pico-8 play session: no input (idle)

[t = 1 s] idle ~1s (no d-pad/buttons)
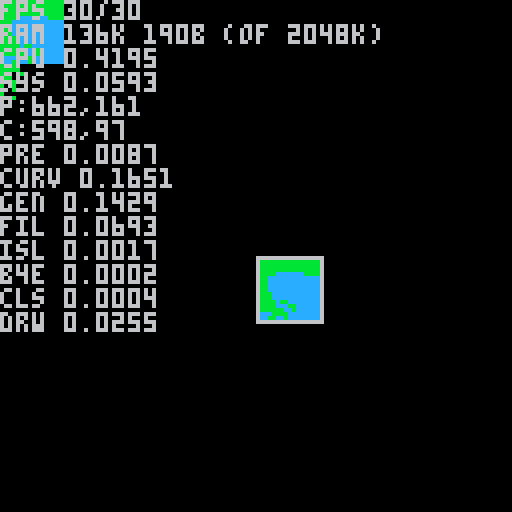

pico-8 cartridge
version 16
__lua__
--game

function _init()
 cls()
 --music(1)
 
 --create_tilemap()
 
end

px,py=550,160
px,py=662,161


cx,cy=px-64,py-64

lastrec={0,0,0,0}

function eq(r1,r2)
 return r1[1]==r2[1] and
        r1[2]==r2[2] and
        r1[3]==r2[3] and
        r1[4]==r2[4]
end

function _update()

 cls()
 
--[[
 player_update(player)
 
 if btnp(⬅️) then gx1-=2 end
 if btnp(➡️) then gx1+=2 end
 if btnp(⬆️) then gy1-=2 end
 if btnp(⬇️) then gy1+=2 end
 ]]
 if (btnp(❎)) gtoggle=(gtoggle+1)%maxtog
 
 if btn(🅾️) then
  if btn(⬅️) then cx-=2 end
  if btn(➡️) then cx+=2 end
  if btn(⬆️) then cy-=2 end
  if btn(⬇️) then cy+=2 end
 else
  if btn(⬅️) then px-=1 end
  if btn(➡️) then px+=1 end
  if btn(⬆️) then py-=1 end
  if btn(⬇️) then py+=1 end
 end
 if (px<cx) cx=px
 if (py<cy) cy=py
 if (px+32>cx+128) cx=px-128+32
 if (py+32>cy+128) cy=py-128+32
 
 --[[if (cx<0) cx=0
 if (cy<0) cy=0
 if (cx+128>256) cx=256-128
 if (cy+128>256) cy=256-128]]
 
 --for storing timing metrics
 gtime={}
 ltime={}
 
 --mapreset()

 rec={px,py,px+16,py+16}
 bigrec={rec[1]-5,rec[2]-5,rec[3]+5,rec[4]+5}
 --if not eq(rec,lastrec) then
  add(gtime,{"pre",stat(1)})
  curves=curves_in_rect(bigrec)
  add(gtime,{"curv",stat(1)})
  gen_map(curves,px,py)
  add(gtime,{"gen",stat(1)})
  fill_map()
  add(gtime,{"fil",stat(1)})
  fill_islands(px,py)
  add(gtime,{"isl",stat(1)})
  
  --tmap=rough_polygons(rec,curves)
  
 --end
 lastrec=rec
 
 add(gtime,{"b4e",stat(1)}) 
end


function _draw()

--[[
 add(gtime,{"ext",stat(1)})
 cls()
 
 clip() 
 camera() 
 pal() 
 color(6)
 ]]
 
 camera(cx,cy)
 add(gtime,{"cls",stat(1)})
 
 
 
 --[[
 tmap={}
 flipintri(tmap,{
  {30,30},
  {80,64},
  {64,100}
  })
  ]]
 draw_map(px,py)
 add(gtime,{"drw",stat(1)})
 
 rect(rec[1],rec[2],rec[3],rec[4])
 
 
 --[[
 for c in all(curves) do
 	line(c[1][1],c[1][2],c[2][1],c[2][2])
 	line(c[2][1],c[2][2],c[3][1],c[3][2])
 	line(c[3][1],c[3][2],c[1][1],c[1][2])
 end
 ]]
 
 --draw_tilemap()
 
 --[[
	world_draw()
 player_draw(player)

	draw_curve()

 print("pos"..tostr(player.x)..","..tostr(player.y))
 print("tile"..tostr(flr(player.x/8))..","..tostr(flr(player.y/8)))
]]
 camera()
 
 cursor(0,0)
 print("fps "..stat(7).."/"..stat(8))
 kbs=stat(0)
 bts=(kbs-flr(kbs))*1024
 print("ram "..flr(kbs).."k "..bts.."b (of 2048k)")
 print("cpu "..stat(1))
 print("sys "..stat(2))

	print("p:"..px..","..py)
	print("c:"..cx..","..cy)
	
	lastt = 0
	for i=1,#gtime do
	 delta = gtime[i][2]-lastt
	 print(gtime[i][1].." "..delta)
	 lastt = gtime[i][2]
	end

	--[[
	lastt = 0
	for i=1,#ltime do
	 delta = ltime[i][2]-lastt
	 print(ltime[i][1].." "..delta)
	 lastt = ltime[i][2]
	end
	]]
	
	
	--[[
	print(#gsteps)
 for stp in all(gsteps) do
  print(stp)
 end
 gsteps={}]]
 
 --[[
	print(#rolmsg)
 for stp in all(rolmsg) do
  print(stp)
 end
 rolmsg={}]]

 
end


gsteps={}
rolmsg={}

gtoggle=1
maxtog=2
-->8
--world


function get_world_tile(x,y)
 if x<0 or y<0 then return 0 end
 if x>10 and x<40 and y>20 and y<25 then
  return 1
 else
  return 2
 end
end

function world_draw()
 ptx=flr((player.x-64)/8)
 pty=flr((player.y-64)/8)
 for x=0,31 do
  for y=0,31 do
   tx=ptx+x
   ty=pty+y
   tile=get_world_tile(tx,ty)
   spr(tile,x*8-player.x%8,y*8-player.y%8)
  end
 end 
end

-->8
--player

player={x=64,y=64,d=0}

u_frames_released = 0
d_frames_released = 0
l_frames_released = 0
r_frames_released = 0

diag_skip_counter = 0

function player_update(p)

 frames_of_forgiveness = 2
 
 u = btn(⬆️)
 d = btn(⬇️)
 l = btn(⬅️)
 r = btn(➡️)
 
 if u then u_frames_released =0
      else u_frames_released+=1 end
 if d then d_frames_released =0
      else d_frames_released+=1 end 
 if l then l_frames_released =0
      else l_frames_released+=1 end
 if r then r_frames_released =0
      else r_frames_released+=1 end
      
 u_frames_released=min(u_frames_released,frames_of_forgiveness)
 d_frames_released=min(d_frames_released,frames_of_forgiveness)
 l_frames_released=min(l_frames_released,frames_of_forgiveness)
 r_frames_released=min(r_frames_released,frames_of_forgiveness)
      

 -- desired direction
 if u and not l and not r then p.d = 0 end
 if u and     l and not r then p.d = 1 end
 if l and not u and not d then p.d = 2 end
 if l and     d and not u then p.d = 3 end
 if d and not l and not r then p.d = 4 end
 if d and     r and not l then p.d = 5 end
 if r and not u and not d then p.d = 6 end
 if r and     u and not d then p.d = 7 end

 -- don't switch unless released button is up enough
 if (p.d == 0 and l_frames_released<frames_of_forgiveness) then p.d=1 end
 if (p.d == 0 and r_frames_released<frames_of_forgiveness) then p.d=7 end
 if (p.d == 2 and u_frames_released<frames_of_forgiveness) then p.d=1 end
 if (p.d == 2 and d_frames_released<frames_of_forgiveness) then p.d=3 end
 if (p.d == 4 and l_frames_released<frames_of_forgiveness) then p.d=3 end
 if (p.d == 4 and l_frames_released<frames_of_forgiveness) then p.d=5 end
 if (p.d == 6 and u_frames_released<frames_of_forgiveness) then p.d=7 end
 if (p.d == 6 and d_frames_released<frames_of_forgiveness) then p.d=5 end 



 if u or d or l or r then
 
 	if not playing_music then 
 	  music(1)
 	  playing_music=true
 	end
  --music(1)
  --sfx(4,0)
  --sfx(5,0)
  
  xstep = 0
  ystep = 0
  
  speed = 1
  if (btn(🅾️)) then speed=2 end
  skip_diag_every = 10

  angle = p.d / 8 --pico trig is percent of circle (0-1 is 0-360)
  xstep = round(sin(angle))*speed
  ystep = -round(cos(angle))*speed

  --skip diag here
  diag_skip_counter=(diag_skip_counter+1) % skip_diag_every
  if (xstep==0 or ystep==0) then
   --straight movement
   --note the implied movement in the u d l r check
  else
   if (counter==0) then
    xstep=0
    ystep=0
   end
  end
  
  
  -- collisiton detection here  
  allowx=true
  allowy=true
  hotspotsx={0,7}
  hotspotsy={0,7}
  for j=1,#hotspotsy do
   hy=hotspotsy[j]
   for i=1,#hotspotsx do
    hx = hotspotsx[i]
    ptx = flr((p.x+hx)/8)
    pty = flr((p.y+hy)/8)
    ntx = flr((p.x+hx+xstep)/8)
    nty = flr((p.y+hy+ystep)/8)
    --recall we test 1 dir at a time so we can slide against walls
    testtilex = get_world_tile(ntx,pty)
    if testtilex == 1 then allowx = false end
    testtiley = get_world_tile(ptx,nty)
    if testtiley == 1 then allowy = false end
   end
  end
     
  if not btn(❎) then
   if allowx then p.x += xstep end
   if allowy then p.y += ystep end    
  end
 else
  -- not moving
  playing_music=false
  music(-1)
 end

      
end

toggle = false

function player_draw(p)

 
 hull = 160-64
 --spr(hull+p.d,p.x-cam.x,p.y-cam.y)
 spr(hull+p.d,64,64)
 

 sail = 80
 --spr(sail+p.d,p.x-cam.x,p.y-3-cam.y)
 spr(sail+p.d,64,64-3)

end
-->8
--util

--to string method
--(works outside map w/h)
function xy2s(x,y) 
 return x.." "..y
end
function p2s(p)
 return xy2s(p[1],p[2])
end
function s2xy(s)
 for i=1,#s do
  if sub(s,i,i)==" " then
   return sub(s,1,i-1), sub(s,i+1)
  end
 end
end


--[[
--(seems to only save ~.01% cpu over string method)
--to int method
--(only works in side map w/h)
function s2xy(i) 
 local y = ceil(i/mapw)
 local x = i - (y-1)*mapw
 return x,y
end
function i2p(i)
 local x,y=s2xy(i)
 return {x,y}
end
function xy2s(x,y)
 return x+((y-1)*mapw)
end
function p2s(p)
 return xy2i(p[1],p[2])
end
]]


function round(f)
 return flr(f+0.5)
end

function pinrect(p,r)
 return p[1]>=r[1] and
        p[2]>=r[2] and
        p[1]<r[3] and
        p[2]<r[4]
end


--round to nearest int
function round(num)

 if num>0 then return flr(num+0.5) 
 else return ceil(num-0.5) 
 end

end

function test_round()

 y = 64
 print(round(4.6),0,y,0) y+=8
 print(round(4.5),0,y,0) y+=8
 print(round(4.2),0,y,0) y+=8
 print(round(-1.1),0,y,0) y+=8
 print(round(-3.5),0,y,0) y+=8
 print(round(-3.6),0,y,0) y+=8
 
end



-->8
--bezier

tile_water=12
tile_land=11
tile_fill_water=1
tile_fill_land=3
tile_test=14
tile_nil=0

gmap={}


function inrect(r, p)
 return p[1]>=r[1] and
        p[2]>=r[2] and
        p[1]<r[3] and
        p[2]<r[4]
end


function aabb_col(r1,r2)
 return
  r1[1]<r2[3] and r1[3]>r2[1] and
  r1[2]<r2[4] and r1[4]>r2[2]
end
function tri_bb(t)
 lt=min(min(t[1][1],t[2][1]),t[3][1])
 rt=max(max(t[1][1],t[2][1]),t[3][1])
 tp=min(min(t[1][2],t[2][2]),t[3][2])
 bt=max(max(t[1][2],t[2][2]),t[3][2])
 return {lt,tp,rt,bt} 
end
function tri_cuts_rect(r,t)
 --just check the tri bounding box lol
 return aabb_col(r,tri_bb(t))
end


function curves_in_rect(r)
 result={} 
	num_curves = (#pts-1)/2
	for i=0,num_curves-1 do
	 p1=pts[i*2+1]
	 p2=pts[i*2+2]
	 p3=pts[i*2+3]
	 t={p1,p2,p3}
	 if tri_cuts_rect(r,t)
 	then
 	 add(result,t)
	 end
	end
	return result
end


--not using atm tho we should
mapw=16
maph=16

--mapaddr = 0x4300
mapaddr = 0x6000 --screen
--poke(mapaddr+(x+y*mapw),t)
--peek(mapaddr+(x+y*mapw))
--replace 16 with w/h if neeed

function mapreset()
 cls()
 --memset(mapaddr,tile_nil,mapw*maph)
end
function mapsetsafe(x,y,t)
	if x>=0 and x<mapw and
    y>=0 and y<maph then
   --poke(mapaddr+(x+y*mapw),t)
   pset(x,y,t)
 end
end

function mapsetsafeifnil(x,y,t)
	if x>=0 and x<mapw and
    y>=0 and y<maph then
  --if peek(mapaddr+(x+y*mapw))==tile_nil then
  if pget(x,y)==tile_nil then
   --poke(mapaddr+(x+y*mapw),t)
   pset(x,y,t)
  end
 end
end




--map at 0,0,mapw,maph
function flood_fill(x,y,t,nt)
 if x>=0 and y>=0 and 
    x<mapw and y<maph
 then
  --local tt=peek(mapaddr+(x+y*mapw))
  local tt=pget(x,y)
  if tt==tile_nil
  or tt==t
  then
   --poke(mapaddr+(x+y*mapw),nt)
   pset(x,y,nt)
   flood_fill(x-1,y,t,nt)
   flood_fill(x+1,y,t,nt)
   flood_fill(x,y-1,t,nt)
   flood_fill(x,y+1,t,nt)
  end
 end
end

function fill_map() 

 if gtoggle==1 then
 
 --fill land, rest default to water
 
  for x=0,mapw-1 do
   for y=0,maph-1 do
    --local t=peek(mapaddr+(x+y*mapw))
    local t=pget(x,y)
    if t != tile_nil then
     --if m[xy2s(x,y)]==tile_fill_land then
      --flood_fill(m,{x,y},tile_fill_land,tile_land)
     --end
     if t==tile_fill_land then
      flood_fill(x,y,tile_fill_land,tile_land)
     end
    end
   end
  end
  
  for x=0,mapw-1 do
   for y=0,maph-1 do
    --local t=peek(mapaddr+(x+y*mapw))
    local t=pget(x,y)
    if t==tile_nil
    or t==tile_fill_water
    then
     --poke(mapaddr+(x+y*mapw),tile_water)
     pset(x,y,tile_water)
    end
   end
  end
  
  
 --[[
 -- fill water, rest default to land
  for x=0,15 do
   for y=0,15 do
    local t=peek(mapaddr+(x+y*mapw))
    if t != tile_nil then
     --if m[xy2s(x,y)]==tile_fill_land then
      --flood_fill(m,{x,y},tile_fill_land,tile_land)
     --end
     if t==tile_fill_water then
      flood_fill(x,y,tile_fill_water,tile_water)
     end
    end
   end
  end
  
  for x=0,15 do
   for y=0,15 do
    local t=peek(mapaddr+(x+y*mapw))
    if t==tile_nil
    or t==tile_fill_land
    then
     poke(mapaddr+(x+y*mapw),tile_land)
    end
   end
  end
  ]]
 end
 
end


function fill_islands(mx,my)
 for i=1,#islands do
  local lx=islands[i][1]-mx
  local ly=islands[i][2]-my
  if lx>=-16 and ly>=-16 and
     lx<mapw and ly<maph then
   --poke(mapaddr+(lx+ly*mapw),tile_test)
   spr(islands[i][3],lx,ly,2,2)
  end
 end
end



function gen_map(curves,mx,my)
	result = {}
	if (not curves) return result
	num_curves = #curves
	for i=1,num_curves do
	 plotbez(mx,my,curves,i)
	end
	return result
end

function draw_map(px,py)
 for mx=1,mapw do
  for my=1,maph do
   camera()
			local t=pget(mx,my)
   camera(cx,cy)
   pset(mx+px,my+py,t)
  end
 end
 color(6)
end



function plotbez(mx,my,curves,i)

	local x0=curves[i][1][1]
	local y0=curves[i][1][2]
	local x1=curves[i][2][1]
	local y1=curves[i][2][2]
	local x2=curves[i][3][1]
	local y2=curves[i][3][2]


 --triangle dist
 --should always over estimate
 --and small for straight curves
 --better than using start-to-end 
 --distance and scaling up by some guess factor
 --(which was the old method)
 local leg1dx=abs(x1-x0)
 local leg1dy=abs(y1-y0)
 local leg2dx=abs(x2-x1)
 local leg2dy=abs(y2-y1)
 local dist=leg1dx+leg1dy+leg2dx+leg2dy

 -- (-y,x) (rotate 90 r)
 local dx=x2-x0
 local dy=y2-y0
 
 local mag=sqrt(dx*dx+dy*dy)
 local nx,ny=dx/mag,dy/mag
 
 local rx,ry=-dy,dx--y0-y2,x2-x0
 if rx>0 then rx=1 else rx=-1 end
 if ry>0 then ry=1 else ry=-1 end
 
 --outer product
 local d=(x1-x0)*(y2-y0)-(y1-y0)*(x2-x0)
 
 local overland=true
 if (d<0) overland=false
 
	
 local steps=dist
 --if (true) then add(gsteps,steps)
 --else add(gsteps,steps) del(gsteps,gsteps[1]) end
 for t = 0,1,(1/steps) do
  --local p = p_at_t(t, x0,y0,x1,y1,x2,y2)
  --line(p[1],p[2],lastp[1],lastp[2])
  --lastp = p
  
  local x=((1-t)^2)*x0 + 2*(1-t)*t*x1 + (t^2)*x2
	 local y=((1-t)^2)*y0 + 2*(1-t)*t*y1 + (t^2)*y2
  
  --if (#gp<10) add(gp,p)
  
  local lx = round(x-mx)
  local ly = round(y-my)
  --mapset(lx,ly,tile_land)
  
  
  --mapsetsafe(lx,ly,tile_land)
  
  
 	if lx>=0 and lx<mapw and
     ly>=0 and ly<maph then
    --poke(mapaddr+(lx+ly*mapw),tile_land)
    pset(lx,ly,tile_land)
  end
 
 
  local x = round(lx+rx)
  local y = round(ly+ry)
 	if x>=0 and x<mapw and
     y>=0 and y<maph
  then 
   --if peek(mapaddr+(x+y*mapw))==tile_nil 
   if pget(x,y)==tile_nil 
   then
    --poke(mapaddr+(x+y*mapw),tile_fill_land)
    pset(x,y,tile_fill_land)
   end
  end
  
  local x = round(lx-rx)
  local y = round(ly-ry)
 	if x>=0 and x<mapw and
     y>=0 and y<maph
  then 
   --local tile=peek(mapaddr+(x+y*mapw))
   local tile=pget(x,y)
   if tile==tile_nil 
   or tile==tile_fill_land
   then
    --poke(mapaddr+(x+y*mapw),tile_fill_water)
    pset(x,y,tile_fill_water)
   end
  end
  
  --[[
  local x = round(lx-rx*2)
  local y = round(ly-ry*2)
 	if x>=0 and x<mapw and
     y>=0 and y<maph 
  then 
   local tile=peek(mapaddr+(x+y*mapw))
   if tile==tile_nil 
   or tile==tile_fill_land
   then
    poke(mapaddr+(x+y*mapw),tile_fill_water)
   end
  end
  ]]
 
 end 

end

-->8
--raw world data



--[[
 -- to iterate over all curves
	num_curves = #curves
	for i=1,num_curves do
	 p1=curves[i][1]
	 p2=curves[i][2]
	 p3=curves[i][3]
]]

islands={
{657,172,16}
}

pts = {
{538, 255},
{537, 248},
{534, 240},
{537, 236},
{538, 230},
{544, 229},
{544, 222},
{548, 221},
{549, 216},
{557, 214},
{560, 208},
{561, 195},
{568, 193},
{573, 192},
{574, 185},
{577, 189},
{586, 189},
{589, 184},
{594, 185},
{595, 181},
{601, 182},
{614, 181},
{624, 180},
{627, 183},
{628, 187},
{618, 193},
{641, 199},
{643, 205},
{649, 203},
{654, 209},
{657, 205},
{659, 205},
{657, 198},
{665, 195},
{673, 202},
{689, 205},
{693, 201},
{700, 206},
{705, 202},
{710, 189},
{708, 180},
{703, 180},
{702, 183},
{696, 184},
{694, 180},
{689, 179},
{689, 183},
{678, 178},
{678, 168},
{689, 166},
{700, 161},
{713, 167},
{722, 165},
{728, 159},
{719, 155},
{715, 151},
{709, 149},
{717, 144},
{711, 141},
{701, 141},
{700, 147},
{708, 145},
{705, 150},
{700, 151},
{696, 146},
{693, 144},
{690, 142},
{678, 150},
{681, 163},
{678, 167},
{673, 164},
{667, 163},
{664, 166},
{663, 169},
{666, 172},
{664, 175},
{661, 174},
{658, 170},
{655, 167},
{659, 159},
{649, 157},
{643, 155},
{641, 149},
{634, 151},
{636, 147},
{630, 143},
{632, 153},
{638, 156},
{636, 159},
{640, 161},
{643, 162},
{648, 165},
{646, 168},
{643, 170},
{638, 165},
{632, 162},
{628, 158},
{625, 149},
{617, 153},
{613, 158},
{610, 154},
{602, 154},
{602, 161},
{598, 164},
{595, 165},
{592, 167},
{591, 174},
{591, 178},
{586, 178},
{587, 181},
{583, 181},
{578, 180},
{574, 184},
{572, 177},
{564, 180},
{567, 169},
{563, 171},
{569, 171},
{566, 157},
{572, 154},
{579, 155},
{593, 161},
{591, 144},
{587, 144},
{588, 140},
{588, 138},
{585, 139},
{580, 139},
{583, 135},
{591, 139},
{591, 132},
{600, 134},
{600, 127},
{605, 127},
{609, 127},
{608, 124},
{610, 122},
{614, 123},
{612, 118},
{618, 118},
{623, 116},
{622, 111},
{621, 107},
{624, 104},
{626, 102},
{628, 106},
{624, 109},
{625, 118},
{634, 115},
{638, 119},
{640, 116},
{644, 115},
{648, 112},
{653, 117},
{655, 112},
{659, 114},
{657, 104},
{660, 101},
{666, 106},
{667, 100},
{664, 98},
{661, 95},
{673, 96},
{675, 94},
{681, 94},
{680, 89},
{665, 92},
{656, 93},
{657, 83},
{672, 74},
{663, 72},
{652, 71},
{655, 79},
{642, 83},
{645, 93},
{648, 91},
{648, 95},
{643, 95},
{641, 98},
{646, 103},
{643, 105},
{639, 105},
{635, 111},
{635, 104},
{631, 101},
{628, 90},
{621, 99},
{613, 100},
{616, 91},
{619, 92},
{620, 90},
{618, 88},
{615, 87},
{617, 84},
{622, 82},
{628, 85},
{627, 79},
{633, 80},
{635, 70},
{646, 66},
{646, 62},
{651, 63},
{658, 58},
{675, 56},
{681, 62},
{697, 63},
{704, 69},
{701, 73},
{682, 68},
{683, 73},
{688, 72},
{690, 80},
{697, 80},
{699, 78},
{695, 76},
{697, 75},
{703, 79},
{708, 79},
{703, 74},
{706, 72},
{710, 71},
{716, 75},
{714, 69},
{721, 71},
{723, 68},
{729, 65},
{733, 63},
{735, 68},
{738, 64},
{744, 66},
{746, 63},
{753, 66},
{751, 60},
{755, 61},
{757, 60},
{784, 70},
{764, 56},
{770, 41},
{785, 66},
{778, 77},
{788, 68},
{790, 66},
{787, 64},
{807, 65},
{785, 60},
{784, 59},
{779, 54},
{782, 49},
{783, 54},
{790, 56},
{789, 51},
{820, 67},
{792, 48},
{807, 49},
{806, 43},
{831, 43},
{833, 36},
{839, 38},
{863, 41},
{838, 57},
{863, 47},
{894, 51},
{893, 47},
{906, 47},
{919, 57},
{922, 58},
{921, 54},
{942, 57},
{934, 51},
{960, 52},
{973, 56},
{994, 54},
{994, 60},
{1039, 65},
{1021, 58},
{1055, 62},
{1074, 69},
{1099, 73},
{1084, 74},
{1097, 81},
{1077, 74},
{1056, 68},
{1069, 75},
{1057, 77},
{1077, 83},
{1067, 84},
{1064, 93},
{1058, 89},
{1055, 94},
{1045, 89},
{1050, 101},
{1062, 105},
{1059, 125},
{1030, 105},
{1041, 99},
{1045, 81},
{1036, 84},
{1041, 94},
{1031, 87},
{1019, 83},
{1022, 97},
{1014, 94},
{1008, 95},
{986, 94},
{990, 102},
{982, 115},
{988, 113},
{997, 120},
{998, 114},
{1013, 120},
{1011, 126},
{1019, 138},
{1013, 154},
{1009, 160},
{1004, 156},
{999, 159},
{1002, 167},
{990, 166},
{1009, 182},
{1010, 188},
{1000, 189},
{999, 178},
{990, 175},
{989, 165},
{978, 172},
{978, 159},
{970, 171},
{963, 173},
{968, 176},
{974, 175},
{972, 180},
{977, 181},
{977, 176},
{987, 179},
{981, 181},
{975, 188},
{980, 190},
{996, 204},
{986, 206},
{993, 207},
{991, 211},
{988, 235},
{972, 238},
{962, 237},
{962, 244},
{959, 245},
{960, 240},
{949, 237},
{947, 250},
{971, 272},
{958, 282},
{953, 282},
{951, 288},
{948, 292},
{948, 283},
{939, 275},
{935, 273},
{931, 263},
{929, 286},
{933, 289},
{934, 295},
{945, 301},
{945, 312},
{952, 323},
{940, 314},
{934, 307},
{933, 297},
{930, 291},
{926, 290},
{927, 273},
{922, 261},
{920, 252},
{915, 262},
{909, 264},
{910, 250},
{897, 241},
{902, 241},
{898, 239},
{899, 236},
{895, 231},
{892, 239},
{880, 238},
{883, 244},
{877, 247},
{875, 252},
{870, 254},
{869, 261},
{862, 259},
{862, 268},
{864, 273},
{863, 277},
{863, 284},
{860, 283},
{861, 289},
{857, 287},
{856, 296},
{852, 287},
{835, 251},
{835, 241},
{834, 233},
{833, 242},
{826, 244},
{823, 237},
{830, 235},
{822, 233},
{815, 231},
{813, 225},
{783, 227},
{780, 219},
{780, 216},
{772, 220},
{766, 215},
{761, 215},
{757, 202},
{749, 209},
{751, 217},
{756, 219},
{765, 240},
{778, 222},
{779, 234},
{788, 233},
{795, 237},
{786, 243},
{787, 246},
{786, 249},
{781, 248},
{782, 253},
{776, 252},
{776, 257},
{769, 257},
{767, 262},
{754, 269},
{743, 273},
{736, 275},
{739, 270},
{735, 267},
{735, 261},
{731, 250},
{722, 242},
{723, 232},
{714, 227},
{713, 218},
{707, 215},
{708, 200},
{705, 216},
{694, 199},
{702, 218},
{711, 230},
{710, 234},
{717, 238},
{717, 250},
{724, 254},
{723, 261},
{726, 267},
{730, 267},
{739, 275},
{737, 279},
{739, 285},
{751, 281},
{758, 281},
{764, 277},
{765, 290},
{761, 292},
{754, 310},
{742, 318},
{718, 343},
{723, 349},
{725, 359},
{728, 364},
{732, 389},
{718, 390},
{714, 396},
{707, 399},
{711, 420},
{706, 420},
{698, 422},
{700, 429},
{700, 435},
{693, 439},
{684, 457},
{664, 456},
{660, 457},
{656, 458},
{651, 457},
{651, 453},
{653, 445},
{649, 441},
{649, 433},
{643, 431},
{640, 428},
{640, 411},
{636, 407},
{636, 403},
{633, 396},
{630, 392},
{633, 380},
{633, 375},
{639, 371},
{635, 361},
{637, 352},
{633, 349},
{632, 340},
{622, 331},
{620, 323},
{624, 322},
{626, 305},
{622, 308},
{617, 304},
{610, 306},
{606, 293},
{583, 305},
{576, 301},
{562, 306},
{554, 297},
{547, 294},
{546, 285},
{540, 282},
{539, 278},
{534, 276},
{534, 270},
{532, 267},
{535, 260},
}
-->8
--tri method



function flipintri(resmap,t)
 
 local p0=t[1]
 local p1=t[2]
 local p2=t[3]
 
 line(p0[1],p0[2],p1[1],p1[2])
 line(p0[1],p0[2],p2[1],p2[2])
 line(p1[1],p1[2],p2[1],p2[2])
 
 --order verts from top to bottom
 local topv = 0
 local miny = p0[2]
 if (p1[2]<miny) topv = 1 miny = p1[2]
 if (p2[2]<miny) topv = 2 miny = p2[2]

 local botv = 0
 local maxy = p0[2]
 if (p1[2]>maxy) botv = 1 maxy = p1[2]
 if (p2[2]>maxy) botv = 2 maxy = p2[2]

 local midv = 0;
 if (topv != 2 and botv != 2) midv = 2 midy=p2[1]
 if (topv != 1 and botv != 1) midv = 1 midy=p1[1]
 if (topv != 0 and botv != 0) midv = 0 midy=p0[1]

 topv+=1 --convert to 1-based
 botv+=1 
 midv+=1

 local hyp={t[topv], t[botv]}
 local top={t[topv], t[midv]}
 local bot={t[midv], t[botv]}

	--each line in the form
	--x=ax+b
 local ha=(hyp[2][1]-hyp[1][1])/(hyp[2][2]-hyp[1][2])
 local hb=hyp[1][1] - ha*hyp[1][2]
 
 local ta=(top[2][1]-top[1][1])/(top[2][2]-top[1][2])
 local tb=top[1][1] - ta*top[1][2]
 
 local ba=(bot[2][1]-bot[1][1])/(bot[2][2]-bot[1][2])
 local bb=bot[1][1] - ba*bot[1][2]

 local hypleft = true
 if (t[midv][1] > t[botv][1]) hypleft=false

 local starty=ceil(t[topv][2])
 local endy=ceil(t[botv][2])
 
 for y=starty,endy do
  local minx=0
  local maxx=0
  if y<t[midv][2] then
   local hypx=ceil(ha*y+hb)
   local topx=ceil(ta*y+tb)
   if (hypx<topx) minx=hypx maxx=topx
   if (hypx>=topx) minx=topx maxx=hypx
  else
   local hypx=ceil(ha*y+hb)
   local botx=ceil(ba*y+bb)
   if (hypx<botx) minx=hypx maxx=botx
   if (hypx>=botx) minx=botx maxx=hypx
  end
  
  
  -- limit to size of map/chunk
  if (minx<0) minx=0
  if (maxx<0) maxx=0
  if (minx>128) minx=128
  if (maxx>128) maxx=128
  
  
  for x=minx,maxx do
   if resmap[{x,y}] then
    if resmap[{x,y}]==tile_water then
     resmap[{x,y}]=tile_land
    else
     resmap[{x,y}]=tile_water
    end
   else
    resmap[{x,y}]=tile_land
   end
  end
  
 end
 
 --return resmap

end

function rough_polygons(r,curves)

 commonp={r[1]+8,r[2]+8} --approx center
 
	res = {}
	if (not curves) return result
	num_curves = #curves
	for i=1,num_curves do
	 p1=curves[i][1]
	 p2=commonp
	 p3=curves[i][3]
	 flipintri(res,{p1,p2,p3})
	end
 return res
end
__gfx__
0000000033333333dddddddd00000000000000000000000000000000000000000000000000000000000000000000000000000000000000000000000000000000
0000000033333333dddddd6600000000000000000000000000000000000000000000000000000000000000000000000000000000000000000000000000000000
0070070033333bb366dd66dd00000000000000000000000000000000000000000000000000000000000000000000000000000000000000000000000000000000
0007700033333333dddddddd00000000000000000000000000000000000000000000000000000000000000000000000000000000000000000000000000000000
0007700033333333dddddddd00000000000000000000000000000000000000000000000000000000000000000000000000000000000000000000000000000000
0070070033bb3333ddd66ddd00000000000000000000000000000000000000000000000000000000000000000000000000000000000000000000000000000000
0000000033333333d66dd66d00000000000000000000000000000000000000000000000000000000000000000000000000000000000000000000000000000000
0000000033333333dddddddd00000000000000000000000000000000000000000000000000000000000000000000000000000000000000000000000000000000
000b0000000bb0000000000000000000000000000000000000000000000000000000000000000000000000000000000000000000000000000000000000000000
0b000bbbbb000bb00000000000000000000000000000000000000000000000000000000000000000000000000000000000000000000000000000000000000000
bb00000bbbbb00b00000000000000000000000000000000000000000000000000000000000000000000000000000000000000000000000000000000000000000
b00000000bbbb0000000000000000000000000000000000000000000000000000000000000000000000000000000000000000000000000000000000000000000
000bb000bb00b0000000000000000000000000000000000000000000000000000000000000000000000000000000000000000000000000000000000000000000
0bbbbbbbb00000000000000000000000000000000000000000000000000000000000000000000000000000000000000000000000000000000000000000000000
bbbbbbbbbb0000000000000000000000000000000000000000000000000000000000000000000000000000000000000000000000000000000000000000000000
bbbbbbbb0bb000000000000000000000000000000000000000000000000000000000000000000000000000000000000000000000000000000000000000000000
0bbbbbbb000000000000000000000000000000000000000000000000000000000000000000000000000000000000000000000000000000000000000000000000
00bbbbbbb00000000000000000000000000000000000000000000000000000000000000000000000000000000000000000000000000000000000000000000000
00bbbb0bb00000000000000000000000000000000000000000000000000000000000000000000000000000000000000000000000000000000000000000000000
00bb0b00bb0000000000000000000000000000000000000000000000000000000000000000000000000000000000000000000000000000000000000000000000
000b0b00000000000000000000000000000000000000000000000000000000000000000000000000000000000000000000000000000000000000000000000000
000000b0b00000000000000000000000000000000000000000000000000000000000000000000000000000000000000000000000000000000000000000000000
00000000000000000000000000000000000000000000000000000000000000000000000000000000000000000000000000000000000000000000000000000000
00000000000000000000000000000000000000000000000000000000000000000000000000000000000000000000000000000000000000000000000000000000
00000000000000000000000000000000000000000000000000000000000000000000000000000000000000000000000000000000000000000000000000000000
00000000000000000000000000000000000000000000000000000000000000000000000000000000000000000000000000000000000000000000000000000000
00000000000000000000000000000000000000000000000000000000000000000000000000000000000000000000000000000000000000000000000000000000
00000000000000000000000000000000000000000000000000000000000000000000000000000000000000000000000000000000000000000000000000000000
00000000000000000000000000000000000000000000000000000000000000000000000000000000000000000000000000000000000000000000000000000000
00000000000000000000000000000000000000000000000000000000000000000000000000000000000000000000000000000000000000000000000000000000
00000000000000000000000000000000000000000000000000000000000000000000000000000000000000000000000000000000000000000000000000000000
00000000000000000000000000000000000000000000000000000000000000000000000000000000000000000000000000000000000000000000000000000000
11111100111111000011110000011100001111110011111100111100111111000011111100111110000111110011100000111000001111110011110000111111
17112100177721000111210001112111001217710012177100127110177121000012117100121710001111711112110000121110001217710012711000127771
17712100177721000117710001177771011777710011777100121710177121000012177100121710011121711177710001177710001177710012171000127771
17712111177721110177210001777711117777110117777100121710177121111112177111121710017121711777110011777710011777710012171011127771
17712171167121710176210001677711177777111177777100117710116121711712177117121610017121111677110017777110117777710011771017121761
16612171116121710176211101677711177777111677776101177710011121711712166117121110017111001677110017777110167777610117771017121611
11112111011121110116216101677771166666611666661101666110001126611112111016621100011611001677710016666610166666110166611011121110
00011100000111000011111101111111111111111111111001111100000111110011100011111000001111001111100011111110111111100111110000111000
01111100011111000111100000011100000111000001110000011110001111001111100011111000011110000011100000111000001111110011110001111000
01112100017721001112100000112110000121110001211100012711001721001112100017721000111210000112110000121110001217710012711001721000
01712100017721001177100001177710001117710011177100012771001721101712100017721000117710001177710001177710001177710012771001721000
01712111017721111772100001777710011777710117777100012171001727111712111017721110177210001777110011777710011777710012171001727110
01712171017121711762100001777110117777111177777100011171001727711712171017121710177210001677110017777110117777710011171001727710
01612161016121711762111001777110177777111777777100111771001121711612161016121710177211101677110017777110167777610111771001121710
01112111011121111162161001666610176666611166661100166611001121611112111011121110117217101677710016666610166666110166611001121610
00011100000111000111111001111110111111110111111000111110000111110011100000111000011111101111110011111110111111100111110000111110
00000000000000000000000000000000000000000000000000000000000000000000000000000000000000000000000000000000000000000000000000000000
00000000000000000000000000000000000000000000000000000000000000000000000000000000000000000000000000000000000000000000000000000000
00000000000000000000000000000000000000000000000000000000000000000000000000000000000000000000000000000000000000000000000000000000
00000000044000000000000000000000000000000000000000000000000000440000000000000000000000000000000000000000000000000000000000000000
00000000005200004400000000522250000000000522250000000044000002500000000000000000000000000000000000000000000000000000000000000000
00522250075522200522225004455557005242507555544005222250002225570000000000000000000000000000000000000000000000000000000000000000
07555557007755577555555775557777075545577777555775555557075557700000000000000000000000000000000000000000000000000000000000000000
07777777000077707777777707777000077777770007777077777777007770000000000000000000000000000000000000000000000000000000000000000000
00000000000000000000000000000000000000000000000000000000000000000000000000000000000000000000000000000000000000000000000000000000
00000000000000000000000000000000000000000000000000000000000000000000000000000000000000000000000000000000000000000000000000000000
00000000000000000000000000000000000000000000000000000000000000000000000000000000000000000000000000000000000000000000000000000000
00000000000000000000000000000000000000000000000000000000000000000000000000000000000000000000000000000000000000000000000000000000
00000000000000000000000000000000000000000000000000000000000000000000000000000000000000000000000000000000000000000000000000000000
00000000000000000000000000000000000000000000000000000000000000000000000000000000000000000000000000000000000000000000000000000000
00000000000000000000000000000000000000000000000000000000000000000000000000000000000000000000000000000000000000000000000000000000
00000000000000000000000000000000000000000000000000000000000000000000000000000000000000000000000000000000000000000000000000000000
7777c77cccccccccccccc77777777ccc000000011100000000000000000000000000000000000000000000000000000000000000000000000000000000000000
cccccc77cccccccc7cccc77777777ccc000000013100000000000000000000000000000000000000000000000000000000000000000000000000000000000000
cccccc77cc7777777ccc777cc777cccc000000113110000000000000000000000000000000000000000000000000000000000000000000000000000000000000
cccccc7777777c777777777ccccccccc000000133310000000000000000000000000000000000000000000000000000000000000000000000000000000000000
cccccc7777ccccccccc7777ccccccccc000001133311000000000000000000000000000000000000000000000000000000000000000000000000000000000000
ccccccc7cccccccccccc77cccccccccc000001333331110000000000000000000000000000000000000000000000000000000000000000000000000000000000
ccccccc7ccccccccccccc7cccccccccc000001333331b10000000000000000000000000000000000000000000000000000000000000000000000000000000000
ccccccc77cccccccccccc7cccccccccc000001333311b11000000000000000000000000000000000000000000000000000000000000000000000000000000000
cccccccc77ccccccccccc77ccccccccc00001113331bbb1000000000000000000000000000000000000000000000000000000000000000000000000000000000
ccccccccc77ccccccccccc7ccccccccc00011b11311bbb1100000000000000000000000000000000000000000000000000000000000000000000000000000000
ccccccccc77ccccccccccc7ccccccccc0001bbb131bbbbb100000000000000000000000000000000000000000000000000000000000000000000000000000000
cccccccccc7ccccccccccc7777cccccc0001bbb111bbbbb100000000000000000000000000000000000000000000000000000000000000000000000000000000
777cccccc77cccccccccccc777c777cc110111110111111100000000000000000000000000000000000000000000000000000000000000000000000000000000
7777cccc777cccccccccccc77777777c000001000000100000000000000000000000000000000000000000000000000000000000000000000000000000000000
cc777cc777ccccccccccc777777cc777011100000000000000000000000000000000000000000000000000000000000000000000000000000000000000000000
ccc77777cccccccccccc77ccc77cc7cc000001111100000000000000000000000000000000000000000000000000000000000000000000000000000000000000
ccc77777cccccccccccc77cccc77c7cc000000000000000000000000000000000000000000000000000000000000000000000000000000000000000000000000
ccc77777ccccccccccc77ccccc7777cc000000000000000000000000000000000000000000000000000000000000000000000000000000000000000000000000
cc7777777cccccccccc77cccccc77777000000000000000000000000000000000000000000000000000000000000000000000000000000000000000000000000
7777cccc777cccccccc77cccccc77c77000000000000000000000000000000000000000000000000000000000000000000000000000000000000000000000000
77cccccc7777777ccc77ccccccccc777000000000000000000000000000000000000000000000000000000000000000000000000000000000000000000000000
ccccccccc7777777cc7cccccccccc777000000000000000000000000000000000000000000000000000000000000000000000000000000000000000000000000
7cccccccccccc7777777cccccccccc77000000000000000000000000000000000000000000000000000000000000000000000000000000000000000000000000
777ccccccccccccc7777cccccccccc77000000000000000000000000000000000000000000000000000000000000000000000000000000000000000000000000
7777777ccccccccccc777cccccccccc7000000000000000000000000000000000000000000000000000000000000000000000000000000000000000000000000
cccc777cccccccccccc77ccccccccccc000000000000000000000000000000000000000000000000000000000000000000000000000000000000000000000000
cccc777cccccccccccc77ccccccccccc000000000000000000000000000000000000000000000000000000000000000000000000000000000000000000000000
ccccc77ccccccccccc77cccccccccccc000000000000000000000000000000000000000000000000000000000000000000000000000000000000000000000000
cccccc7ccccccccccc77cccccc77cccc000000000000000000000000000000000000000000000000000000000000000000000000000000000000000000000000
cccccc7ccccccccccc7cccccccc777cc000000000000000000000000000000000000000000000000000000000000000000000000000000000000000000000000
ccccc77ccccccccccc777ccccccc7777000000000000000000000000000000000000000000000000000000000000000000000000000000000000000000000000
7cccc7ccccccccccccc777cccc777ccc000000000000000000000000000000000000000000000000000000000000000000000000000000000000000000000000
ccc7777cccccccccccc777777777cccc11d1111111111111dddddddddddddddd22222222222222222222222222222222d653bbbbbbbbbbbb0555550000000000
cccc7777ccc777777ccc77777c7cccccdd1dd111111d1111dddddddddddddddd22222222222222222222222222222442d653bbbbbbbbbb3b55a5955000000000
ccccc777777777c77ccc77cccccccccc111111111dd1dd11dddddddddddd666d224422222222222222222222222222226633bb3bbb33bbbb5aa5995000000000
ccccccc7777ccccc77777ccccccccccc1111111111111111dddd666ddddddddd22222222224442222224442222222222653bbbbbbb33bbbb5aa5995000000000
ccccccc77cccccccc77777cccccccccc1111d11111111111dddddddddddddddd22222222222222222222222222222222653bbbbbbbbbbbbb5a55595000000000
cccccccc7ccccccccc7777cccccccccc111d1dd111111d11d666ddddd666dddd222222222222222222222222222222226533bbbbbbbbb3bb5555555000000000
ccccccc77ccccccccccc77cccccccccc111111111111d1dddddddddddddd666d222222222222222222222222222222226553bbbbb3bbbbbb5544455000000000
ccccccc77ccccccccccc77cccccccccc1111111111111111dddddddddddddddd222222222222222222222222222444226653bbbbbbbbbbbb5441445000000000
ccccccc777cccccccccc777ccccccccc11d1111111111111dddddddddddddddd44222444422222442222222222222222d653b3bbbbbbbbbb0000000000000000
ccccccccc77ccccccccc77777ccccccc1d1dd11111d11111dd66dddddddddddd55444555544444552222222222222222d633bbbbbbbb3bbb0000000000000000
ccccccccc77ccccccccc77777ccccccc11111111dd1dd11166dd666ddddddddd55555555555555552222222222222222663bbb3333bbbb330000000000000000
cccccccc777cccccccccc777cccccccc1111111111111111dddddddddddd666d6555556655555566222444222222222265333335533333350000000000000000
ccccccc7777ccccccccccc7777cccccc1111d11111111111ddddddddd666dddd665556666555566d222222222222222265333555553333550000000000000000
7777cc777ccccccccccccc7777777ccc111d1dd11111d111d666ddddddddddddd66666dd666666dd222222222442222265555555555555550000000000000000
777777777ccccccccccc77777777777711111111111d1dd1ddddddddddddd666dddddddddddddddd222222222222222265555666655556660000000000000000
ccc77777ccccccccccc777ccc77cc7cc1111111111111111dddddddddddddddddddddddddddddddd2222222222222222666666dd666666dd0000000000000000
ccc77777ccccccccc7777ccccc77c7cc11d111dd11d111ddcccccccccccccccc33b33bbb00000000bbbb6bbbbbb3b6bb66bb3b66000000000000000000000000
cc7777777cccccccc77cccccccc777ccdd1dd111dd1dd111ccccccccccccccccb3bb33b300000000bbb366b3b6bb36bbb36bb3b6000000000000000000000000
c77777777777ccccc7cccccccccc777711111ddd11111dddcccccccccccc66ccb333b33b000000003b6bbb66bbb6bb6bbbb3b63b000000000000000000000000
77cccccc7777777c77cccccccccccc771dd111111dd11111cccc66ccccccccccbbb3b3bb00000000b3b6bb36bbb36b3b66bb3b63000000000000000000000000
ccccccccc77777777ccccccccccccc771111d1111111d111cccccccccccccccc3b3b33b300000000bbbb6bb33bbbb3bbb3636bbb000000000000000000000000
ccccccccccccc7777cccccccccccccc7111d1dd1111d1dd1c666cccccc66ccccb3bbb3b300000000333bbbbbb6bbbbbbbbb636b3000000000000000000000000
7cccccccccccccc77cccccccccccccc7dd111111dd111111ccccccccccccccccb3b3bb33000000002233333b3333333363bbb36b000000000000000000000000
777ccccccccccccc77ccccccccccccc71111dd111111dd11cccccccccccccccc333b33b3000000002222223332223333b63bbbb6000000000000000000000000
7777ccccccccccccc777ccccccccccc711d111dd11d111ddcccccccccccccccc3bbbbbbb3bbb33bb9998599985985998bbbbbbbbbfbbfbbf0000000000000000
c77777cccccccccccc77ccccccccccccdd1dd111dd1dd111cccccccccccccccc93b33bb54344443b9998599985985998bbbbbbbbbbfbbfbb0000000000000000
cc77777cccccccccc77ccccccccccccc11111ddd11111dddcccc66cccccccccc933a99354a94a9939998599959985998bbbbbbbbfbbfbbfb0000000000000000
ccc777ccccccccccc77ccccccccccccc1dd111111dd11111ccccccccccccc66c9a999a954995a995999559985995998833b333bb333333330000000000000000
ccc77cccccccccccc777cccccc77cccc1111d1111111d111cccccccccccccccc99955a9549959995555599985995885593339999aaa95aa90000000000000000
ccc77cccccccccccc7777cccccc777cc111d1dd1111d1dd1cc66ccccc66ccccc7995655555459445666658885555555699999555555955550000000000000000
7ccc7cccccccccccc7777ccccccc7777dd111111dd111111ccccccccccccccccc777677677555555ddd665555666666666995566665555660000000000000000
777777cccccccccccc7777cccc777ccc1111dd111111dd11cccccccccccccccccccccccccc777777dddd666666ddddddd666666dd666666d0000000000000000
__map__
0000000000000000000000000000000000000000000000000000000000000000000000000000000000000000000000000000000000000000000000000000000000000000000000000000000000000000000000000000000000000000000000000000000000000000000000000000000000000000000000000000000000000000
00000000c7c7cccdcdcdcdcd0000000000000000000000000000000202020202020202020202020202020202020202020202020202020202020202020202020202020202020202020202020202020202020202020202020202020202020202020202020202020202020202020000000000000000000000000000000000000000
cacbcacbc7c7cccdcdcdcdcd0000000000000000000000000000000202020202020202020202020202020202020202020202020202020202020202020202020202020202020202020202020202020202020202020202020202020202020202020202020202020201010202020000000000000000000000000000000000000000
dadbdadbc7c7cccdcdcdcdcd0000c0c1c2c3c0c1c2c300000000000202020202020202020202020202020202020202020202020202020202020202020202020202020202020202020202020202020202020202020202020202020202020202020202020202020201020202020000000000000000000000000000000000000000
c8c9c8c9c7c7dcdddddddddd0000d0d1d2d3d0d1d2d300000000000202020202020202020202020202020202020202020202020202020202020202020202020202020202020202020202020202020202020202020202020202020202020202020202020202020201020202020000000000000000000000000000000000000000
d8d9d8d9c7c7c7c7c7c7c7c70000e0e1e2e3e0e1e2e300000000000202020202020202020202020202020202020202020202020202020202020202020202020202020202020202020202020202020202020202020202020202020202020202020202020202020201010202020000000000000000000000000000000000000000
c7c7c7c7c7c7c7c7c7c7c7c70000f0f1f2f3f0f1f2f300000000000202020202020202020202020202020202020202020202020202020202020202020202020202020202020202020202020202020202020202020202020202020202020202020202020202020202010202020000000000000000000000000000000000000000
c7c7c7c7c7c7c7c7c7c7c7c70000c0c1c2c3c0c1c2c300000000000202020202020202020202020202020202020202020202020202020202020202020202020202020202020202020202020202020202020202020202020202020202020202020202020202020202010102020000000000000000000000000000000000000000
c7c7c7c7c7c7c7c7c7c7c7c70000d0d1d2d3d0d1d2d300000000000202020202020202020202020202020202020202020202020202020202020202020202020202020202020202020202020202020202020202020202020202020202020202020202020202020202020102020000000000000000000000000000000000000000
0000000000000000000000000000e0e1e2e3e0e1e2e300000000000202020202020202020202020202020202020202020202020202020202020202020202020202020202020202020202020202020202020202020202020202020202020202020202020202020202020102020000000000000000000000000000000000000000
0000000000000000000000000000f0f1f2f3f0f1f2f300000000000202020202020202020202020202020202020202020202020202020202020202020202020202020202020202020202020202020202020202020202020202020202020202020202020202020202020102020000000000000000000000000000000000000000
00ecec00fdfdfdfcfc0000e8e8e8e80000000000000000000000000202020202020202020202020202020202020202020202020202020202020202020202020202020202020202020202020202020202020202020202020202020202020202020202020202020202020101020000000000000000000000000000000000000000
00eaeb00c7c7c7c7c700e7f8f9f9f80000000000000000000000000202020202020202020202020202020202020202020202020202020202020202020202020202020202020202020202020202020202020202020202020202020202020202020202020202020202020101020000000000000000000000000000000000000000
00fafb00000000000000e7e7e7e7e70000000000000000000000000202020202020202020202020202020202020202020202020202020202020202020202020202020202020202020202020202020202020202020202020202020202020202020202020202020202020102020000000000000000000000000000000000000000
0000000000000000000000000000000000000000000000000000000202020202020202020202020202020202020202020202020202020202020202020202020202020202020202020202020202020202020202020202020202020202020202020101010101010101010102020000000000000000000000000000000000000000
0000000000000000000000000000000000000000000000000000000202020202020202020202020202020202020202020202020202020202020202020202020202020202020202020202020202020202020202020202020202020202020201010102020202020202020202020000000000000000000000000000000000000000
0000000000000000000000000000000000000000000000000000000202020202020202020202020202020202020202020202020202020202020202020202020202020202020202020202020202020202020202020202020202020202020201020202020202020202020202020000000000000000000000000000000000000000
0000000000000000000000000000000000000000000000000000000202020202020202020202020202020202020202020202020202020202020202020202020202020202020202020202020202020202020202020202020202020202020101020202020202020202020202020000000000000000000000000000000000000000
0000000000000000000000000000000000000000000000000000000202020202020202020202020202020202020202020202020202020202020202020202020202020202020202020202020202020202020202020202020202020202020101020202020202020202020202020000000000000000000000000000000000000000
0000000000000000000000000000000000000000000000000000000202020202020202020202020202020202020202020202020202020202020202020202020202020202020202020202020202020202020202020202020202020202020101020202020202020202020202020000000000000000000000000000000000000000
0000000000000000000000000000000000000000000000000000000202020202020202020202020202020202020202020202020202020202020202020202020202020202020202020202020202020202020202020202020202020202020101020202020202020202020202020000000000000000000000000000000000000000
0000000000000000000000000000000000000000000000000000000202020202020202020202020202020202020202020202020202020202020202020202020202020202020202020202020202020202020202020202020202020202020101020202020202020202020202020000000000000000000000000000000000000000
0000000000000000000000000000000000000000000000000000000202020202020202020202020202020202020202020202020202020202020202020202020202020202020202020202020202020202020202020202020202020202020101020202020202020202020202020000000000000000000000000000000000000000
0000000000000000000000000000000000000000000000000000000202020202020202020202020202020202020202020202020202020202020202020202020202020202020202020202020202020202020202020202020202020202020201010202020202020202020202020000000000000000000000000000000000000000
0000000000000000000000000000000000000000000000000000000202020202020202020202020202020202020202020202020202020202020202020202020202020202020202020202020202020202020202020202020202020202020202010102020202020202020202020000000000000000000000000000000000000000
0000000000000000000000000000000000000000000000000000000202020202020202020202020202020202020202020202020202020202020202020202020202020202020202020202020202020202020202020202020202020202020202020202020202020202020202020000000000000000000000000000000000000000
